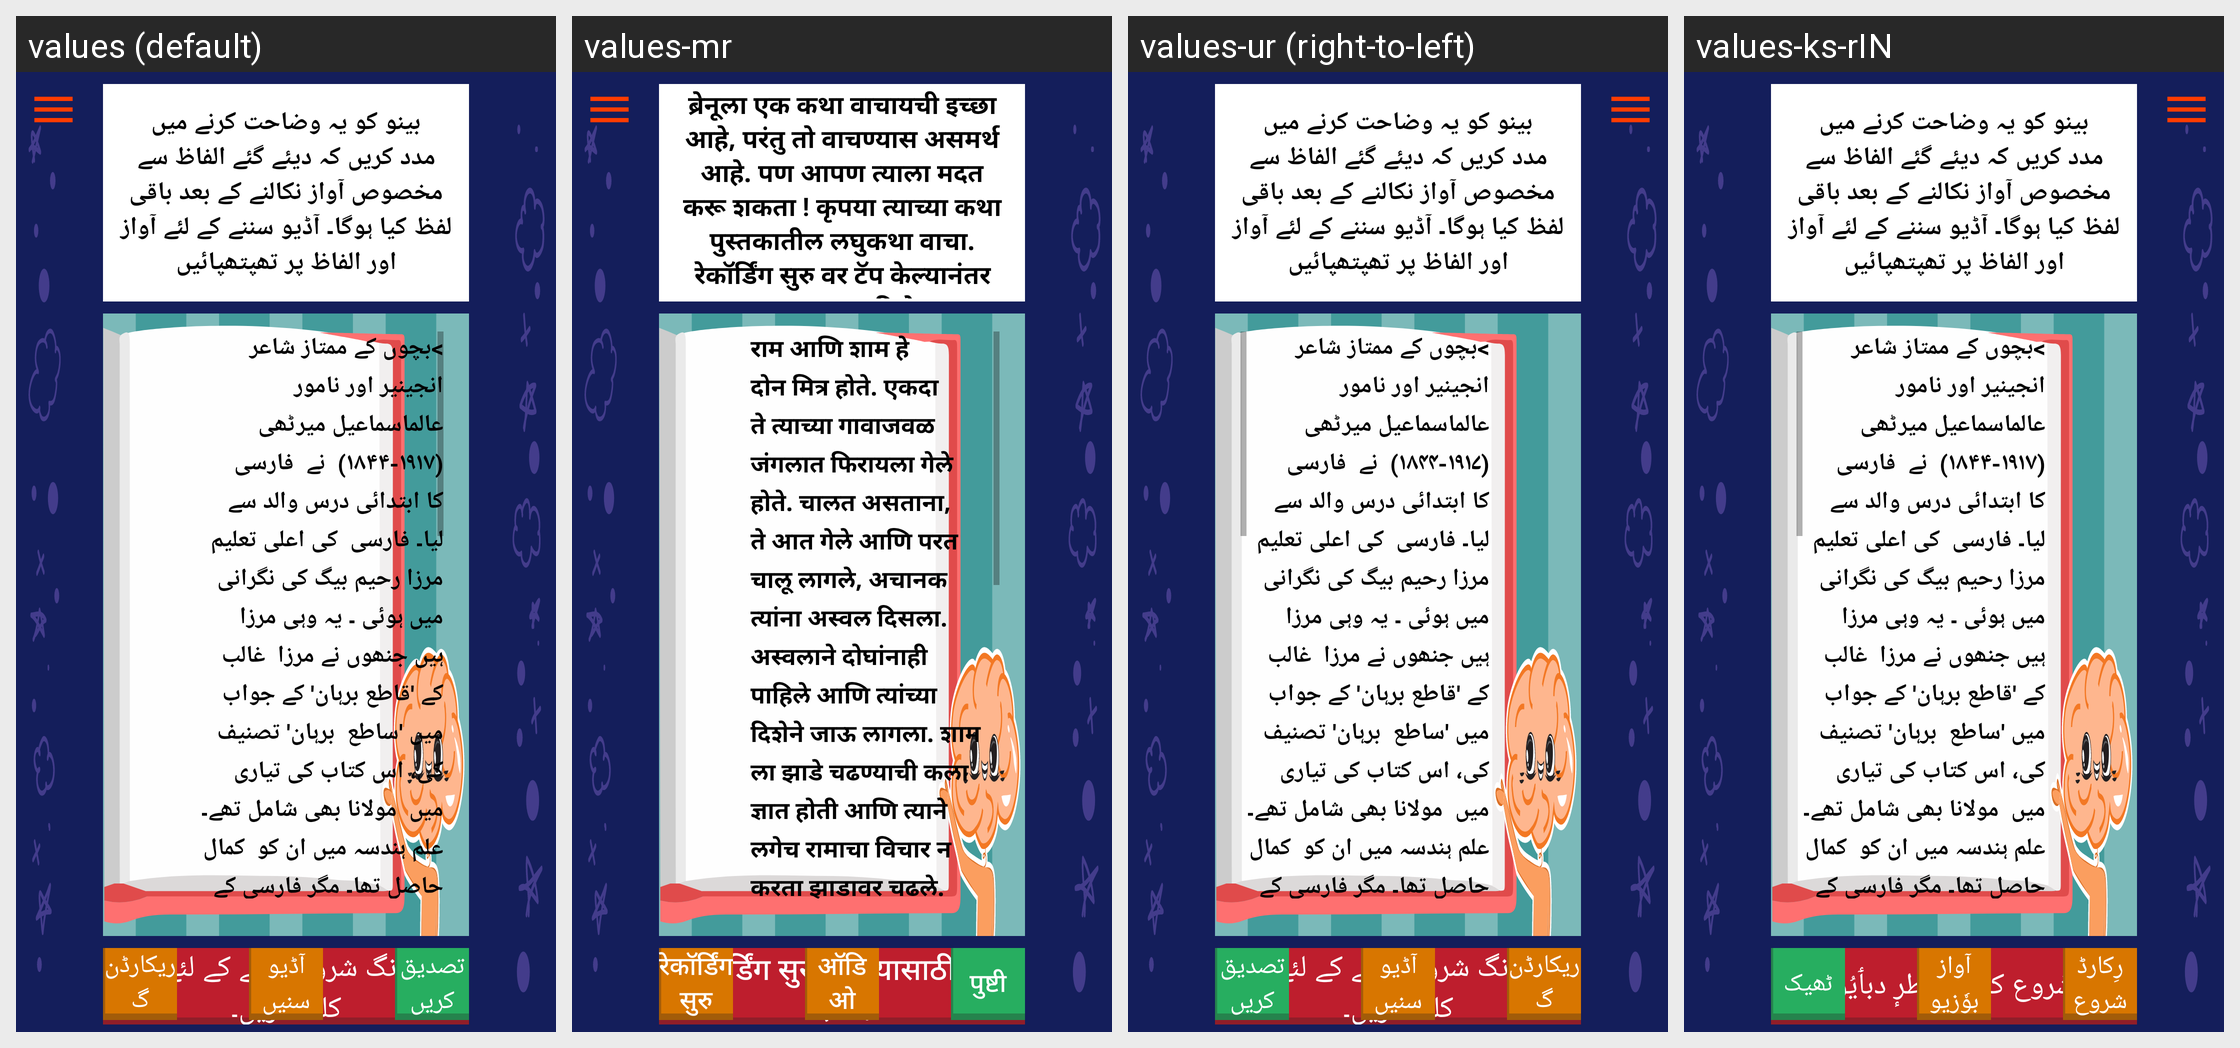

For this localized Android screen grid, give each drawn string resource with its value in every locale shown.
Android screen res/layout/activity_paragraph_reading_flip.xml rendered under 4 locales, left to right: values (default), values-mr, values-ur (right-to-left), values-ks-rIN. Device: Nexus 5 (rendered at 1080×1920; each locale shown at half size, 540×960, under a caption strip naming it); theme AppTheme.
Other locales in the repository, not shown: values-en, values-fa-rIR, values-hi.
Strings drawn on this screen, with the default value and each locale's value (text and hints the layout hard-codes, and strings that could not be matched under every locale, appear in the picture but are not listed):

paragraph_reading_question
  values: بینو کو یہ وضاحت کرنے میں مدد کریں کہ دیئے گئے الفاظ سے مخصوص آواز نکالنے کے بعد باقی لفظ کیا ہوگا۔ آڈیو سننے کے لئے آواز اور الفاظ پر تھپتھپائیں
  values-mr: ब्रेनूला एक कथा वाचायची इच्छा आहे, परंतु तो वाचण्यास असमर्थ आहे. पण आपण त्याला मदत करू शकता ! कृपया त्याच्या कथा पुस्तकातील लघुकथा वाचा. रेकॉर्डिंग सुरु वर टॅप केल्यानंतर तुम्हाला कथा दिसेल.
  values-ur: بینو کو یہ وضاحت کرنے میں مدد کریں کہ دیئے گئے الفاظ سے مخصوص آواز نکالنے کے بعد باقی لفظ کیا ہوگا۔ آڈیو سننے کے لئے آواز اور الفاظ پر تھپتھپائیں
  values-ks-rIN: بینو کو یہ وضاحت کرنے میں مدد کریں کہ دیئے گئے الفاظ سے مخصوص آواز نکالنے کے بعد باقی لفظ کیا ہوگا۔ آڈیو سننے کے لئے آواز اور الفاظ پر تھپتھپائیں  [not translated; the default value is used]

paragraph_reading_1
  values: >بچوں کے ممتاز شاعر انجینیر اور نامور عالماسماعیل میرٹھی (۱۹۱۷-۱۸۴۴)  نے  فارسی کا ابتدائی درس والد سے لیا۔ فارسی  کی اعلی تعلیم مرزا رحیم بیگ کی نگرانی  میں ہوئی ۔ یہ وہی مرزا ہیں جنھوں نے مرزا  غالب کے 'قاطع برہان' کے جواب میں 'ساطع  برہان' تصنیف کی، اس کتاب کی تیاری میں  مولانا بھی شامل تھے۔ علم ہندسہ میں ان کو  کمال حاصل تھا۔ مگر فارسی کے استاد ہوئے۔  حکومت نے ادبی خدمات کے اعتراف میں خان  …[clipped]
  values-mr: राम आणि शाम हे दोन मित्र होते. एकदा ते त्याच्या गावाजवळ जंगलात फिरायला गेले होते. चालत असताना, ते आत गेले आणि परत चालू लागले, अचानक त्यांना अस्वल दिसला. अस्वलाने दोघांनाही पाहिले आणि त्यांच्या दिशेने जाऊ लागला. शाम ला झाडे चढण्याची कला ज्ञात होती आणि त्याने लगेच रामाचा विचार न करता झाडावर चढले. जनावराला मृत देह आवडत नाही हे रामाला ठाऊक होते तो लगेच जमिनीवर पडला. अस्वल जवळ येताच रामने श्वास रोखला. …[clipped]
  values-ur: >بچوں کے ممتاز شاعر انجینیر اور نامور عالماسماعیل میرٹھی (۱۹۱۷-۱۸۴۴)  نے  فارسی کا ابتدائی درس والد سے لیا۔ فارسی  کی اعلی تعلیم مرزا رحیم بیگ کی نگرانی  میں ہوئی ۔ یہ وہی مرزا ہیں جنھوں نے مرزا  غالب کے 'قاطع برہان' کے جواب میں 'ساطع  برہان' تصنیف کی، اس کتاب کی تیاری میں  مولانا بھی شامل تھے۔ علم ہندسہ میں ان کو  کمال حاصل تھا۔ مگر فارسی کے استاد ہوئے۔  حکومت نے ادبی خدمات کے اعتراف میں خان  …[clipped]
  values-ks-rIN: >بچوں کے ممتاز شاعر انجینیر اور نامور عالماسماعیل میرٹھی (۱۹۱۷-۱۸۴۴)  نے  فارسی کا ابتدائی درس والد سے لیا۔ فارسی  کی اعلی تعلیم مرزا رحیم بیگ کی نگرانی  میں ہوئی ۔ یہ وہی مرزا ہیں جنھوں نے مرزا  غالب کے 'قاطع برہان' کے جواب میں 'ساطع  برہان' تصنیف کی، اس کتاب کی تیاری میں  مولانا بھی شامل تھے۔ علم ہندسہ میں ان کو  کمال حاصل تھا۔ مگر فارسی کے استاد ہوئے۔  حکومت نے ادبی خدمات کے اعتراف میں خان  …[clipped]  [not translated; the default value is used]

press_here
  values: ریکارڈنگ شروع کرنے کے لئے یہاں کلک کریں۔
  values-mr: रेकॉर्डिंग सुरु करण्यासाठी येथे दाबा.
  values-ur: ریکارڈنگ شروع کرنے کے لئے یہاں کلک کریں۔
  values-ks-rIN: شُروع کرنہٕ خٲطرٕ دبٲیُو

confirm
  values: تصدیق کریں
  values-mr: पुष्टी
  values-ur: تصدیق کریں
  values-ks-rIN: ٹھیک

play_audio
  values: آڈیو سنیں
  values-mr: ऑडिओ ऐका
  values-ur: آڈیو سنیں
  values-ks-rIN: آواز بوٗزیو

start_recording
  values: ریکارڈنگ شروع کریں
  values-mr: रेकॉर्डिंग सुरु
  values-ur: ریکارڈنگ شروع کریں
  values-ks-rIN: رِکارڈ شروع
